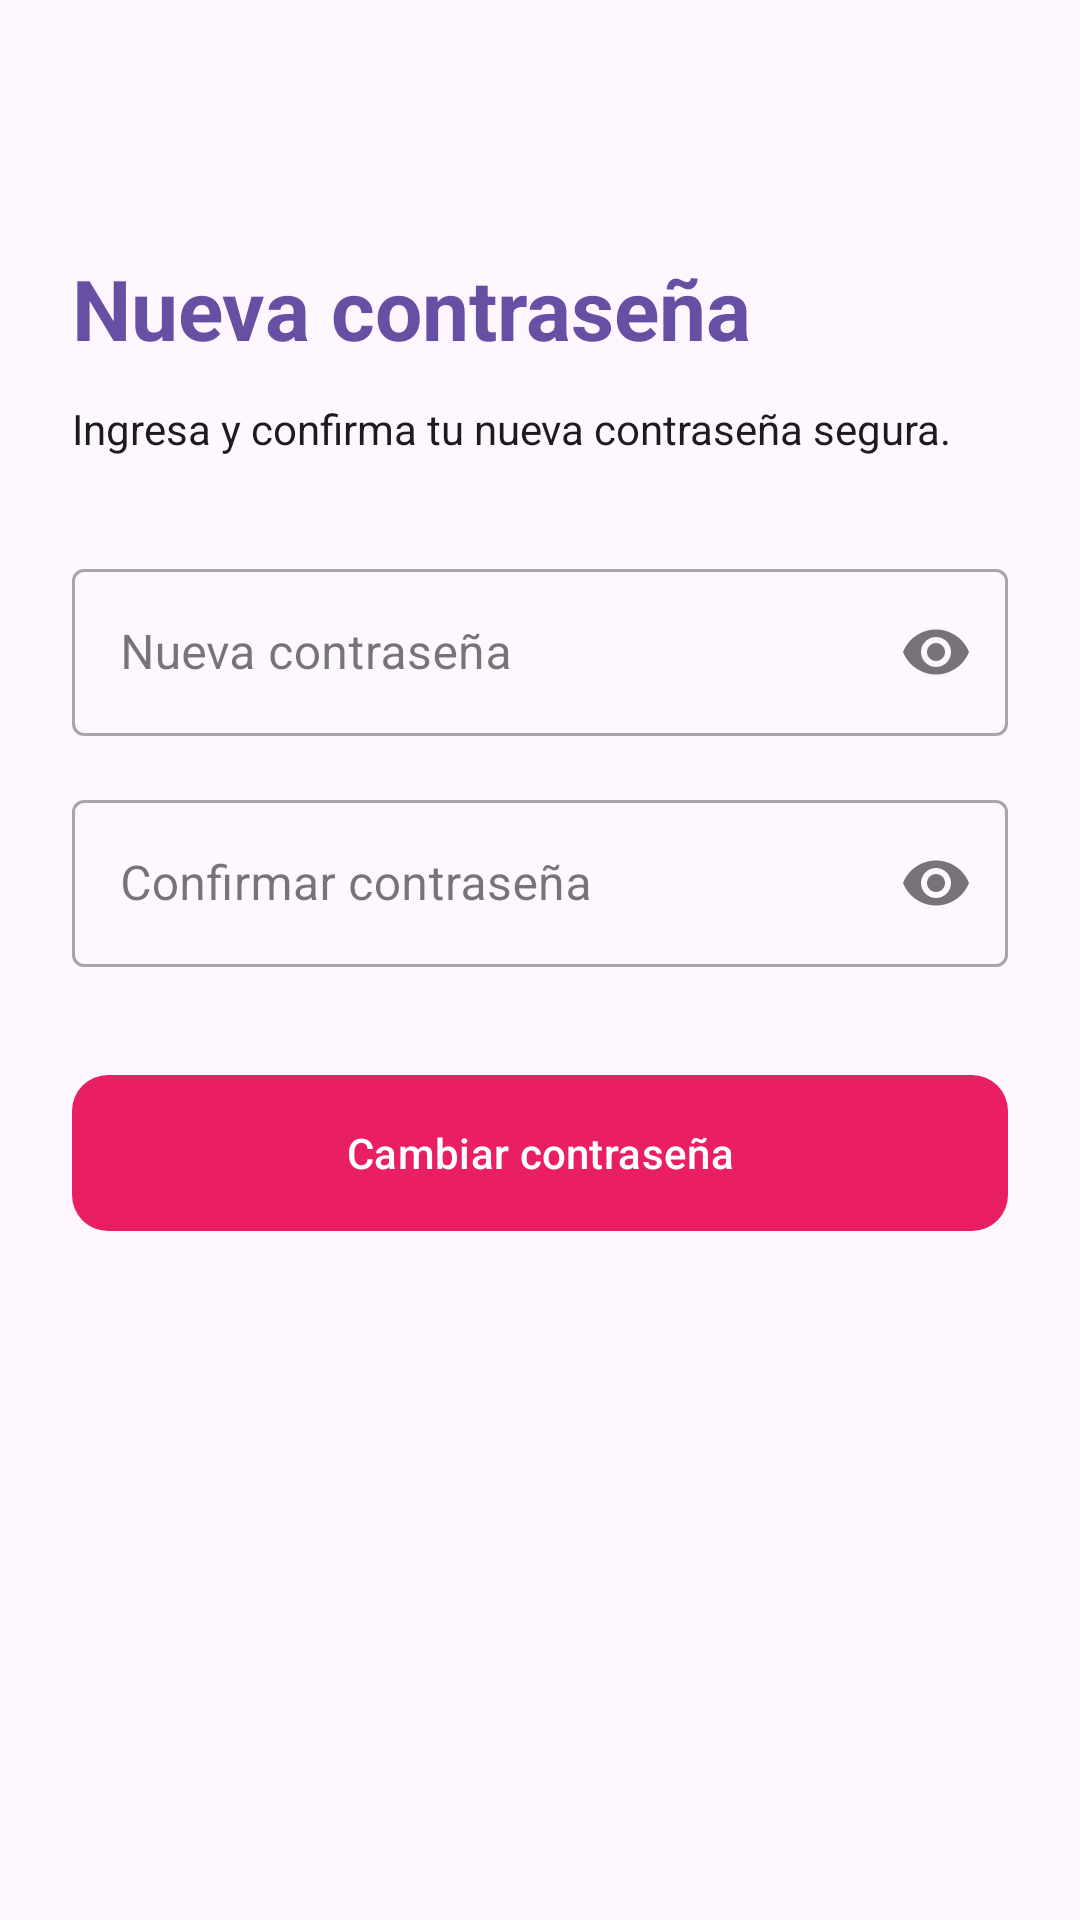

Layout XML and referenced resources for this Android screen:
<!-- AndroidManifest.xml: application theme Theme.Material3.DayNight.NoActionBar -->
<!-- res/layout/activity_cambiar_password.xml -->
<?xml version="1.0" encoding="utf-8"?>
<androidx.constraintlayout.widget.ConstraintLayout
    xmlns:android="http://schemas.android.com/apk/res/android"
    xmlns:app="http://schemas.android.com/apk/res-auto"
    android:layout_width="match_parent"
    android:layout_height="match_parent"
    android:padding="24dp"
    android:background="?attr/colorSurface">

    <TextView
        android:id="@+id/tv_titulo_nuevo_pass"
        android:layout_width="wrap_content"
        android:layout_height="wrap_content"
        android:text="Nueva contraseña"
        android:textSize="28sp"
        android:textStyle="bold"
        android:textColor="?attr/colorPrimary"
        app:layout_constraintTop_toTopOf="parent"
        app:layout_constraintStart_toStartOf="parent"
        android:layout_marginTop="60dp" />

    <TextView
        android:id="@+id/tv_subtitulo_nuevo_pass"
        android:layout_width="0dp"
        android:layout_height="wrap_content"
        android:text="Ingresa y confirma tu nueva contraseña segura."
        android:textSize="14sp"
        android:textColor="?attr/colorOnSurface"
        android:layout_marginTop="12dp"
        app:layout_constraintTop_toBottomOf="@id/tv_titulo_nuevo_pass"
        app:layout_constraintStart_toStartOf="parent"
        app:layout_constraintEnd_toEndOf="parent" />

    <com.google.android.material.textfield.TextInputLayout
        android:id="@+id/til_nueva_password"
        style="@style/Widget.MaterialComponents.TextInputLayout.OutlinedBox"
        android:layout_width="match_parent"
        android:layout_height="wrap_content"
        android:layout_marginTop="32dp"
        android:hint="Nueva contraseña"
        app:endIconMode="password_toggle"
        app:layout_constraintTop_toBottomOf="@id/tv_subtitulo_nuevo_pass">

        <com.google.android.material.textfield.TextInputEditText
            android:id="@+id/et_nueva_password"
            android:layout_width="match_parent"
            android:layout_height="wrap_content"
            android:inputType="textPassword" />
    </com.google.android.material.textfield.TextInputLayout>

    <com.google.android.material.textfield.TextInputLayout
        android:id="@+id/til_confirmar_password"
        style="@style/Widget.MaterialComponents.TextInputLayout.OutlinedBox"
        android:layout_width="match_parent"
        android:layout_height="wrap_content"
        android:layout_marginTop="16dp"
        android:hint="Confirmar contraseña"
        app:endIconMode="password_toggle"
        app:layout_constraintTop_toBottomOf="@id/til_nueva_password">

        <com.google.android.material.textfield.TextInputEditText
            android:id="@+id/et_confirmar_password"
            android:layout_width="match_parent"
            android:layout_height="wrap_content"
            android:inputType="textPassword" />
    </com.google.android.material.textfield.TextInputLayout>

    <com.google.android.material.button.MaterialButton
        android:id="@+id/btn_guardar_password"
        android:layout_width="match_parent"
        android:layout_height="60dp"
        android:layout_marginTop="32dp"
        android:text="Cambiar contraseña"
        app:backgroundTint="#E91E63"
        app:cornerRadius="12dp"
        app:layout_constraintTop_toBottomOf="@id/til_confirmar_password" />

</androidx.constraintlayout.widget.ConstraintLayout>
<!-- resources referenced by this layout -->
<resources>

</resources>
